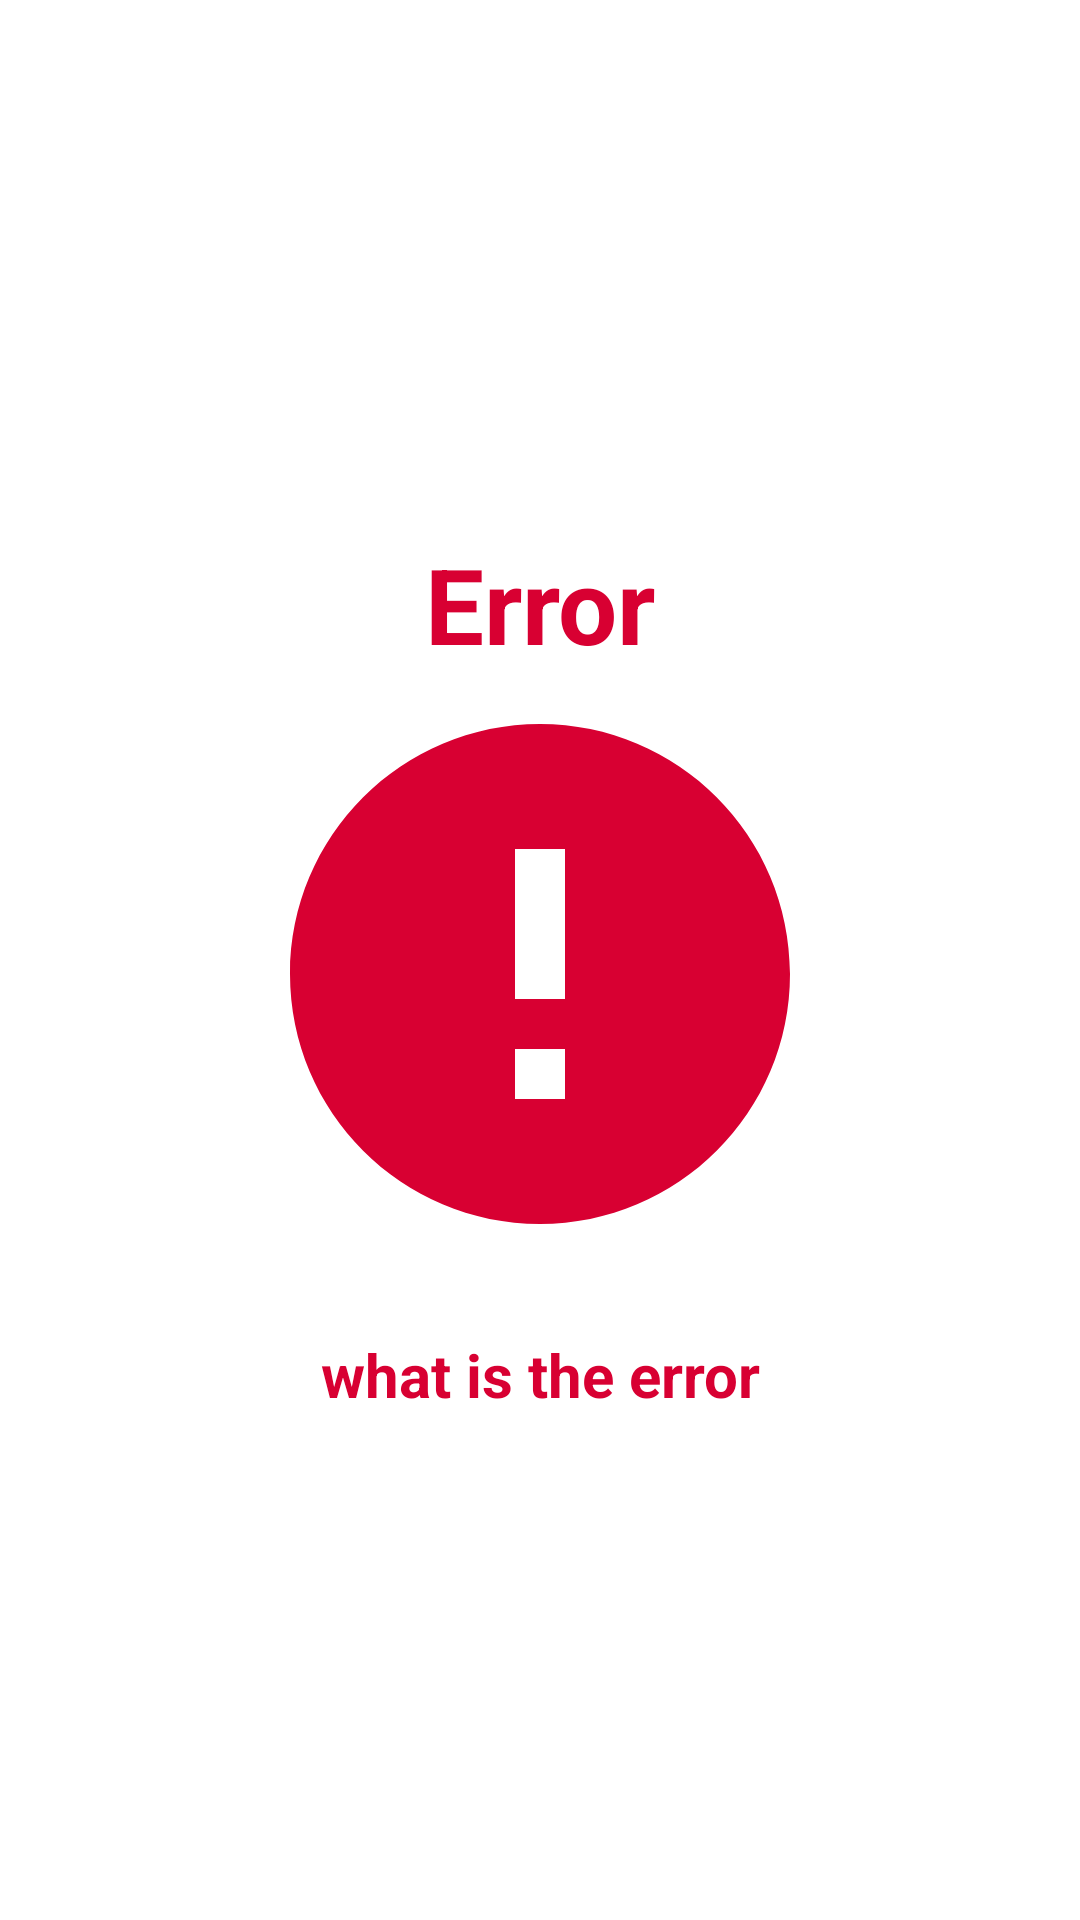

Here is an Android app screen rendered from its layout file. Give the layout XML and the strings, colors and styles it references.
<!-- AndroidManifest.xml: application theme Theme.EventPulse -->
<!-- res/layout/fragment_error_dialog.xml -->
<?xml version="1.0" encoding="utf-8"?>
<FrameLayout xmlns:android="http://schemas.android.com/apk/res/android"
    xmlns:tools="http://schemas.android.com/tools"
    android:layout_width="match_parent"
    android:layout_height="match_parent"
    android:background="@color/white"
    tools:context=".Dialogs.ErrorDialog">

    
  <LinearLayout
      android:layout_width="match_parent"
      android:orientation="vertical"
      android:layout_gravity="center"
      android:gravity="center"
      android:layout_height="match_parent">


      <TextView
          android:layout_width="match_parent"
          android:layout_height="wrap_content"
          android:gravity="center"
          android:textColor="@color/red"
          android:textSize="35sp"
          android:textStyle="bold"
          android:layout_marginTop="10sp"
          android:text="Error" />

      <ImageView
          android:layout_width="200sp"
          android:layout_height="200sp"
          android:src="@drawable/error_icon"
          android:background="@color/white"
          android:backgroundTint="@color/white"
          />
      <TextView
          android:layout_width="match_parent"
          android:layout_height="wrap_content"
          android:layout_marginTop="20sp"
          android:text="what is the error"
          android:id="@+id/text_error"
          android:textColor="@color/red"
          android:textSize="20sp"
          android:textStyle="bold"
          android:gravity="center"/>


  </LinearLayout>

</FrameLayout>
<!-- resources referenced by this layout -->
<resources>
  <color name="red">#D80032</color>
  <color name="white">#FFFFFFFF</color>
  <!-- drawable error_icon (drawable) -->
  <vector android:height="24dp" android:tint="@color/red"
      android:viewportHeight="24" android:viewportWidth="24"
      android:width="24dp" xmlns:android="http://schemas.android.com/apk/res/android">
      <path android:fillColor="@android:color/white" android:pathData="M12,2C6.48,2 2,6.48 2,12s4.48,10 10,10 10,-4.48 10,-10S17.52,2 12,2zM13,17h-2v-2h2v2zM13,13h-2L11,7h2v6z"/>
  </vector>
  <style name="Theme.EventPulse" parent="Base.Theme.EventPulse" />
  <style name="Base.Theme.EventPulse" parent="Theme.Material3.DayNight.NoActionBar">
          
           <item name="colorPrimary">@color/blue</item>
          <item name="colorPrimaryVariant">@color/blue</item>
          <item name="actionBarTheme">@color/blue</item>
      </style>
  <color name="blue">#252B48</color>
</resources>
